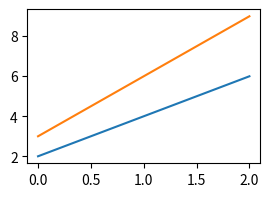

Python code for this plot:
# Filename: save_plot.py
import matplotlib.pyplot as plt

fig, ax = plt.subplots(figsize=(3, 2))

ax.plot([0, 1, 2], [2, 4, 6])
ax.plot([0, 1, 2], [3, 6, 9])

fig.savefig("test.png") # or .jpg, .eps, .pdf